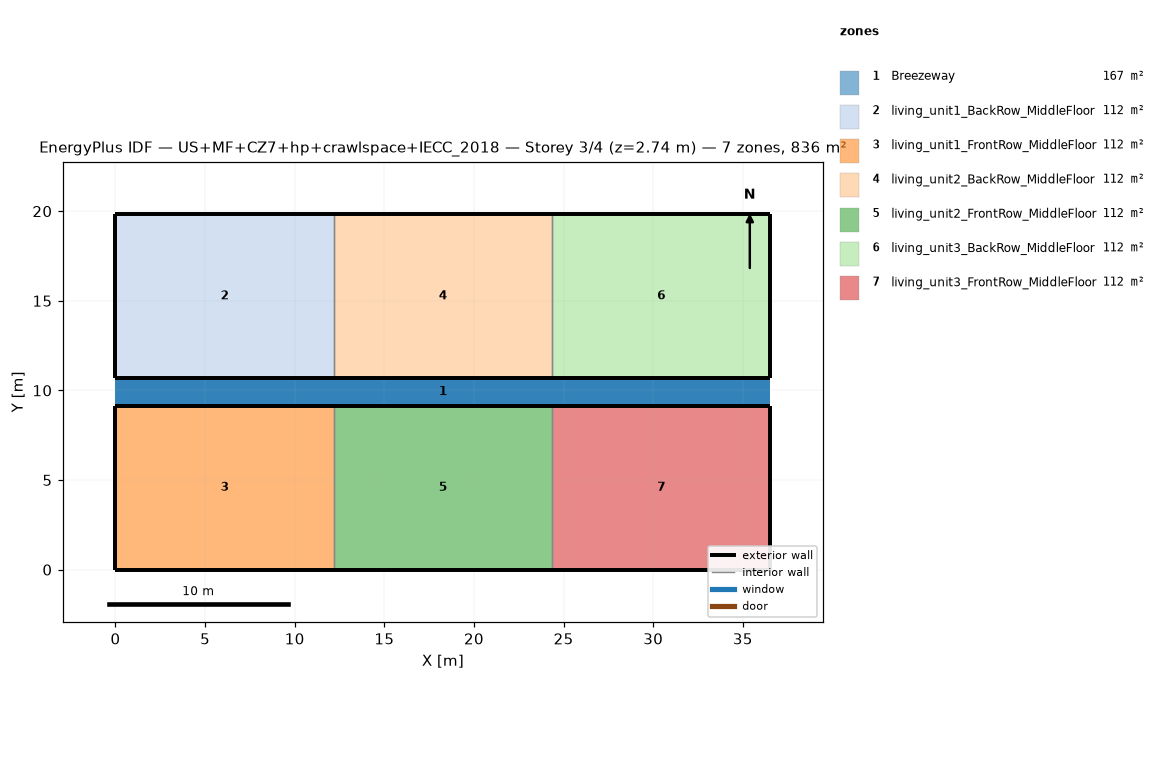
=== STOREY PLAN SPEC (per zone: floor XY polygon, exterior-wall plan segments, windows/doors) ===
zone 1: Breezeway  (167.0 m²)
  floor: (36.54, 9.16) (0.00, 9.16) (0.00, 10.68) (36.54, 10.68)
  floor: (36.54, 9.16) (0.00, 9.16) (0.00, 10.68) (36.54, 10.68)
  floor: (36.54, 9.16) (0.00, 9.16) (0.00, 10.68) (36.54, 10.68)
zone 2: living_unit1_BackRow_MiddleFloor  (111.5 m²)
  floor: (12.18, 10.68) (0.00, 10.68) (0.00, 19.84) (12.18, 19.84)
  exterior wall: (0.00, 10.68) – (12.18, 10.68)  [12.2 m]
  exterior wall: (12.18, 19.84) – (0.00, 19.84)  [12.2 m]
  exterior wall: (0.00, 19.84) – (0.00, 10.68)  [9.2 m]
  interior walls: 1
zone 3: living_unit1_FrontRow_MiddleFloor  (111.5 m²)
  floor: (12.18, 0.00) (0.00, 0.00) (0.00, 9.16) (12.18, 9.16)
  exterior wall: (0.00, 0.00) – (12.18, 0.00)  [12.2 m]
  exterior wall: (12.18, 9.16) – (0.00, 9.16)  [12.2 m]
  exterior wall: (0.00, 9.16) – (0.00, 0.00)  [9.2 m]
  interior walls: 1
zone 4: living_unit2_BackRow_MiddleFloor  (111.5 m²)
  floor: (24.36, 10.68) (12.18, 10.68) (12.18, 19.84) (24.36, 19.84)
  exterior wall: (12.18, 10.68) – (24.36, 10.68)  [12.2 m]
  exterior wall: (24.36, 19.84) – (12.18, 19.84)  [12.2 m]
  interior walls: 2
zone 5: living_unit2_FrontRow_MiddleFloor  (111.5 m²)
  floor: (24.36, 0.00) (12.18, 0.00) (12.18, 9.16) (24.36, 9.16)
  exterior wall: (12.18, 0.00) – (24.36, 0.00)  [12.2 m]
  exterior wall: (24.36, 9.16) – (12.18, 9.16)  [12.2 m]
  interior walls: 2
zone 6: living_unit3_BackRow_MiddleFloor  (111.5 m²)
  floor: (36.54, 10.68) (24.36, 10.68) (24.36, 19.84) (36.54, 19.84)
  exterior wall: (24.36, 10.68) – (36.54, 10.68)  [12.2 m]
  exterior wall: (36.54, 10.68) – (36.54, 19.84)  [9.2 m]
  exterior wall: (36.54, 19.84) – (24.36, 19.84)  [12.2 m]
  interior walls: 1
zone 7: living_unit3_FrontRow_MiddleFloor  (111.5 m²)
  floor: (36.54, 0.00) (24.36, 0.00) (24.36, 9.16) (36.54, 9.16)
  exterior wall: (24.36, 0.00) – (36.54, 0.00)  [12.2 m]
  exterior wall: (36.54, 0.00) – (36.54, 9.16)  [9.2 m]
  exterior wall: (36.54, 9.16) – (24.36, 9.16)  [12.2 m]
  interior walls: 1

=== DERIVED (storey summary) ===
Building: US+MF+CZ7+hp+crawlspace+IECC_2018
Storey: 3 of 4  (floor level z = 2.74 m)
Storey gross floor area: 836.2 m²
Zones on this storey: 7
  - Breezeway: floor 167.0 m²
  - living_unit1_BackRow_MiddleFloor: floor 111.5 m²; exterior wall 33.5 m (86.9 m²); WWR 0.0%
  - living_unit1_FrontRow_MiddleFloor: floor 111.5 m²; exterior wall 33.5 m (86.9 m²); WWR 0.0%
  - living_unit2_BackRow_MiddleFloor: floor 111.5 m²; exterior wall 24.4 m (63.1 m²); WWR 0.0%
  - living_unit2_FrontRow_MiddleFloor: floor 111.5 m²; exterior wall 24.4 m (63.1 m²); WWR 0.0%
  - living_unit3_BackRow_MiddleFloor: floor 111.5 m²; exterior wall 33.5 m (86.9 m²); WWR 0.0%
  - living_unit3_FrontRow_MiddleFloor: floor 111.5 m²; exterior wall 33.5 m (86.9 m²); WWR 0.0%
Zone adjacency (shared interzone walls):
  - living_unit1_BackRow_MiddleFloor ↔ living_unit2_BackRow_MiddleFloor
  - living_unit1_FrontRow_MiddleFloor ↔ living_unit2_FrontRow_MiddleFloor
  - living_unit2_BackRow_MiddleFloor ↔ living_unit3_BackRow_MiddleFloor
  - living_unit2_FrontRow_MiddleFloor ↔ living_unit3_FrontRow_MiddleFloor